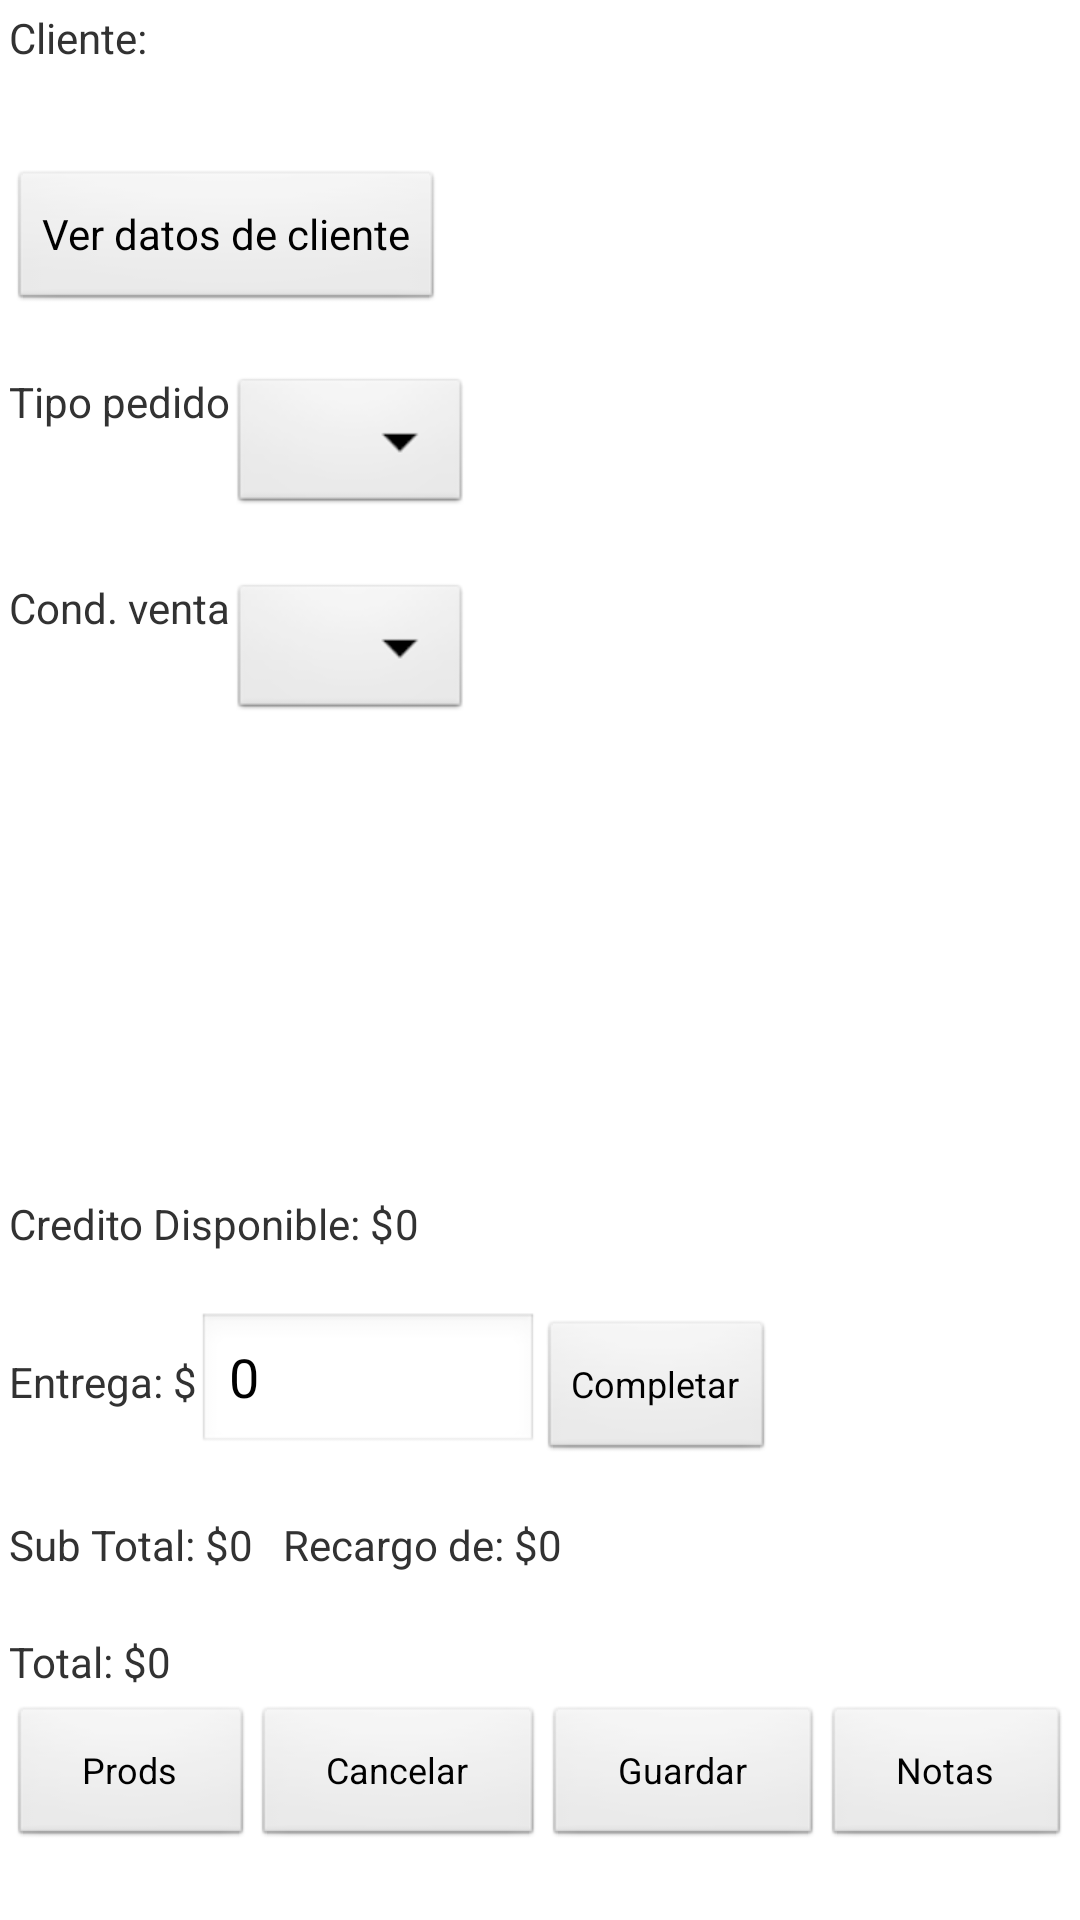

The Android layout XML behind this screen, and the referenced resources:
<!-- AndroidManifest.xml: application theme AppTheme -->
<!-- res/layout/pedido_cabecera.xml -->
<?xml version="1.0" encoding="utf-8"?>
<ScrollView xmlns:android="http://schemas.android.com/apk/res/android"
    android:layout_width="fill_parent"
    android:layout_height="fill_parent" >
	<LinearLayout 
	    android:layout_width="match_parent"
	    android:layout_height="wrap_content"
	    android:orientation="vertical"
	    android:layout_margin="3dp" >
	
	    <LinearLayout
	        android:layout_width="match_parent"
	    	android:layout_height="wrap_content"
	    	android:orientation="horizontal" >
	    	
		    <TextView
		        android:id="@+id/textCodigoProducto"
		        android:layout_width="wrap_content"
		        android:layout_height="wrap_content"
		        android:text="@string/cliente" />
		
		    <TextView
		        android:id="@+id/txt_nroCliente"
		        android:layout_width="wrap_content"
		        android:layout_height="wrap_content" />
		    
	    </LinearLayout>
	
	    <LinearLayout
	        android:layout_width="match_parent"
	    	android:layout_height="wrap_content"
	    	android:layout_marginTop="10dp"
	    	android:orientation="vertical" >
		    
		    <TextView
		        android:id="@+id/txt_nombreCliente"
		        android:layout_width="wrap_content"
		        android:layout_height="wrap_content"
		        android:textAppearance="?android:attr/textAppearanceMedium" />
		
		    <Button
		        android:id="@+id/btn_enviar"
		        android:layout_width="wrap_content"
		        android:layout_height="wrap_content"
		        android:text="Ver datos de cliente" />
		    
		</LinearLayout>
		
	    <LinearLayout
	        android:layout_width="match_parent"
	    	android:layout_height="wrap_content"
	    	android:layout_marginTop="20dp"
	    	android:orientation="horizontal" >
	
		    <TextView
		        android:id="@+id/txtTipoPedido"
		        android:layout_width="wrap_content"
		        android:layout_height="wrap_content"
		        android:text="@string/tipo_pedido" />
		
		    <Spinner
		        android:id="@+id/spinner3"
		        android:layout_width="wrap_content"
		        android:layout_height="wrap_content"/>
		
		</LinearLayout>    
		
		<LinearLayout
	        android:layout_width="match_parent"
	    	android:layout_height="wrap_content"
	    	android:layout_marginTop="20dp"
	    	android:orientation="horizontal" >
		    
		    <TextView
		        android:id="@+id/textCondVta"
		        android:layout_width="wrap_content"
		        android:layout_height="wrap_content"
		        android:text="@string/cond_venta" />
		
		    <Spinner
		        android:id="@+id/spnCondVta"
		        android:layout_width="wrap_content"
		        android:layout_height="wrap_content" />
		    
		</LinearLayout>
		
		<LinearLayout
		    android:layout_width="wrap_content"
		    android:layout_height="wrap_content"
		    android:layout_marginTop="20dp"
		    android:orientation="horizontal" >
		    
		    <TextView
		        android:id="@+id/textNroCheque"
		        android:layout_width="wrap_content"
		        android:layout_height="wrap_content"
		        android:layout_weight="1"
		        android:visibility="invisible"
		        android:text="@string/nro_cheque" />
	
		    <EditText
		        android:id="@+id/edtNroCheque"
		        android:layout_width="100dp"
		        android:layout_height="wrap_content"
		        android:selectAllOnFocus="true"
		        android:visibility="invisible"
		        android:maxLength="4"
		        android:inputType="number"
		        android:text="" />
		    
	    </LinearLayout>
		<LinearLayout
			android:layout_width="wrap_content"
			android:layout_height="wrap_content"
			android:layout_marginTop="20dp"
			android:orientation="horizontal" >

			<TextView
				android:id="@+id/textCantidadDias"
				android:layout_width="wrap_content"
				android:layout_height="wrap_content"
				android:layout_weight="1"
				android:visibility="invisible"
				android:text="@string/cant_dias" />

			<Spinner
				android:id="@+id/spnCondCheque"
				android:layout_width="wrap_content"
				android:layout_height="wrap_content"
				android:visibility="invisible"/>
		</LinearLayout>
		
		<LinearLayout
		    android:layout_width="wrap_content"
		    android:layout_height="wrap_content"
		    android:layout_marginTop="20dp"
		    android:orientation="horizontal" >
		    
		    <TextView
		        android:id="@+id/textCreditoDisponible"
		        android:layout_width="wrap_content"
		        android:layout_height="wrap_content"
		        android:layout_weight="1"
		        android:text="@string/cred_disponible" />
	
		    <TextView
		        android:id="@+id/textCredito"
		        android:layout_width="wrap_content"
		        android:layout_height="wrap_content"
		        android:text="0" />
		    
	    </LinearLayout>
		
		<LinearLayout
		    android:layout_width="wrap_content"
		    android:layout_height="wrap_content"
		    android:layout_marginTop="20dp"
		    android:orientation="horizontal" >
		    
		    <TextView
		        android:id="@+id/textEntrega"
		        android:layout_width="wrap_content"
		        android:layout_height="wrap_content"
		        android:layout_weight="1"
		        android:text="Entrega: $" />
	
		    <EditText
		        android:id="@+id/edtImporteEntrega"
		        android:layout_width="114dp"
		        android:layout_height="wrap_content"
		        android:inputType="numberDecimal"
		        android:maxLength="10"
		        android:selectAllOnFocus="true"
		        android:text="0" />
		    
		    <Button
	            android:id="@+id/btn_completarEntrega"
	            android:layout_width="wrap_content"
	            android:layout_height="wrap_content"
	            android:layout_weight="1"
	            android:text="Completar"
	            android:textSize="@dimen/boton_cabecera_" />
		    
	    </LinearLayout>
	
		<LinearLayout
		    android:layout_width="wrap_content"
		    android:layout_height="wrap_content"
		    android:layout_marginTop="20dp"
		    android:orientation="horizontal" >
		    
		    <TextView
		        android:id="@+id/textCantidad"
		        android:layout_width="wrap_content"
		        android:layout_height="wrap_content"
		        android:layout_weight="1"
		        android:text="Sub Total: $" />
	
		    <TextView
		        android:id="@+id/textSubTotalPedido"
		        android:layout_width="wrap_content"
		        android:layout_height="wrap_content"
				android:layout_weight="1"
				android:layout_marginRight="10dp"
		        android:text="0" />

			<TextView
				android:id="@+id/textRecargoDe"
				android:layout_width="wrap_content"
				android:layout_height="wrap_content"
				android:text="@string/recargo" />

			<TextView
				android:id="@+id/textRecargo"
				android:layout_width="wrap_content"
				android:layout_height="wrap_content"
				android:layout_weight="1"
				android:text="0" />
		    
	    </LinearLayout>
	<LinearLayout
		android:layout_width="wrap_content"
		android:layout_height="wrap_content"
		android:layout_marginTop="20dp"
		android:orientation="horizontal" >

		<TextView
			android:id="@+id/textTotal"
			android:layout_width="wrap_content"
			android:layout_height="wrap_content"
			android:layout_weight="1"
			android:text="Total: $" />

		<TextView
			android:id="@+id/textTotalPedido"
			android:layout_width="wrap_content"
			android:layout_height="wrap_content"
			android:layout_weight="1"
			android:text="0" />

	</LinearLayout>


	    
	    <LinearLayout
	        android:layout_width="match_parent"
	        android:layout_height="wrap_content"
	        android:layout_marginTop="5dp"
	        android:orientation="horizontal" >
	
	        <Button
	            android:id="@+id/btn_productos"
	            android:layout_width="wrap_content"
	            android:layout_height="wrap_content"
	            android:layout_weight="1"
	            android:text="@string/prods"
	            android:textSize="@dimen/boton_cabecera_" />
	
	        <Button
	            android:id="@+id/btn_cancelar_pedido"
	            android:layout_width="wrap_content"
	            android:layout_height="wrap_content"
	            android:layout_weight="1"
	            android:text="@string/cancelar"
	            android:textSize="@dimen/boton_cabecera_" />
	
	        <Button
	            android:id="@+id/btn_cerrar_pedido"
	            android:layout_width="wrap_content"
	            android:layout_height="wrap_content"
	            android:layout_weight="1"
	            android:text="@string/guardar"
	            android:textSize="@dimen/boton_cabecera_" />
	
	        <Button
	            android:id="@+id/btn_notas_cabecera"
	            android:layout_width="wrap_content"
	            android:layout_height="wrap_content"
	            android:layout_weight="1"
	            android:text="@string/notas"
	            android:textSize="@dimen/boton_cabecera_" />
	
	    </LinearLayout>
	
	</LinearLayout>
</ScrollView>
<!-- resources referenced by this layout -->
<resources>
  <dimen name="boton_cabecera_">12dip</dimen>
  <string name="cancelar">Cancelar</string>
  <string name="cant_dias">Cantidad de días</string>
  <string name="cliente">Cliente: </string>
  <string name="cond_venta">Cond. venta </string>
  <string name="cred_disponible">Credito Disponible: $</string>
  <string name="guardar">Guardar</string>
  <string name="notas">Notas</string>
  <string name="nro_cheque">Últimos 4 números del cheque: </string>
  <string name="prods">Prods</string>
  <string name="recargo"> Recargo de: $</string>
  <string name="tipo_pedido">Tipo pedido </string>
  <style name="AppTheme" parent="AppBaseTheme">
          
  
      </style>
  <style name="AppBaseTheme" parent="android:Theme.Light">
          
  
      </style>
</resources>
